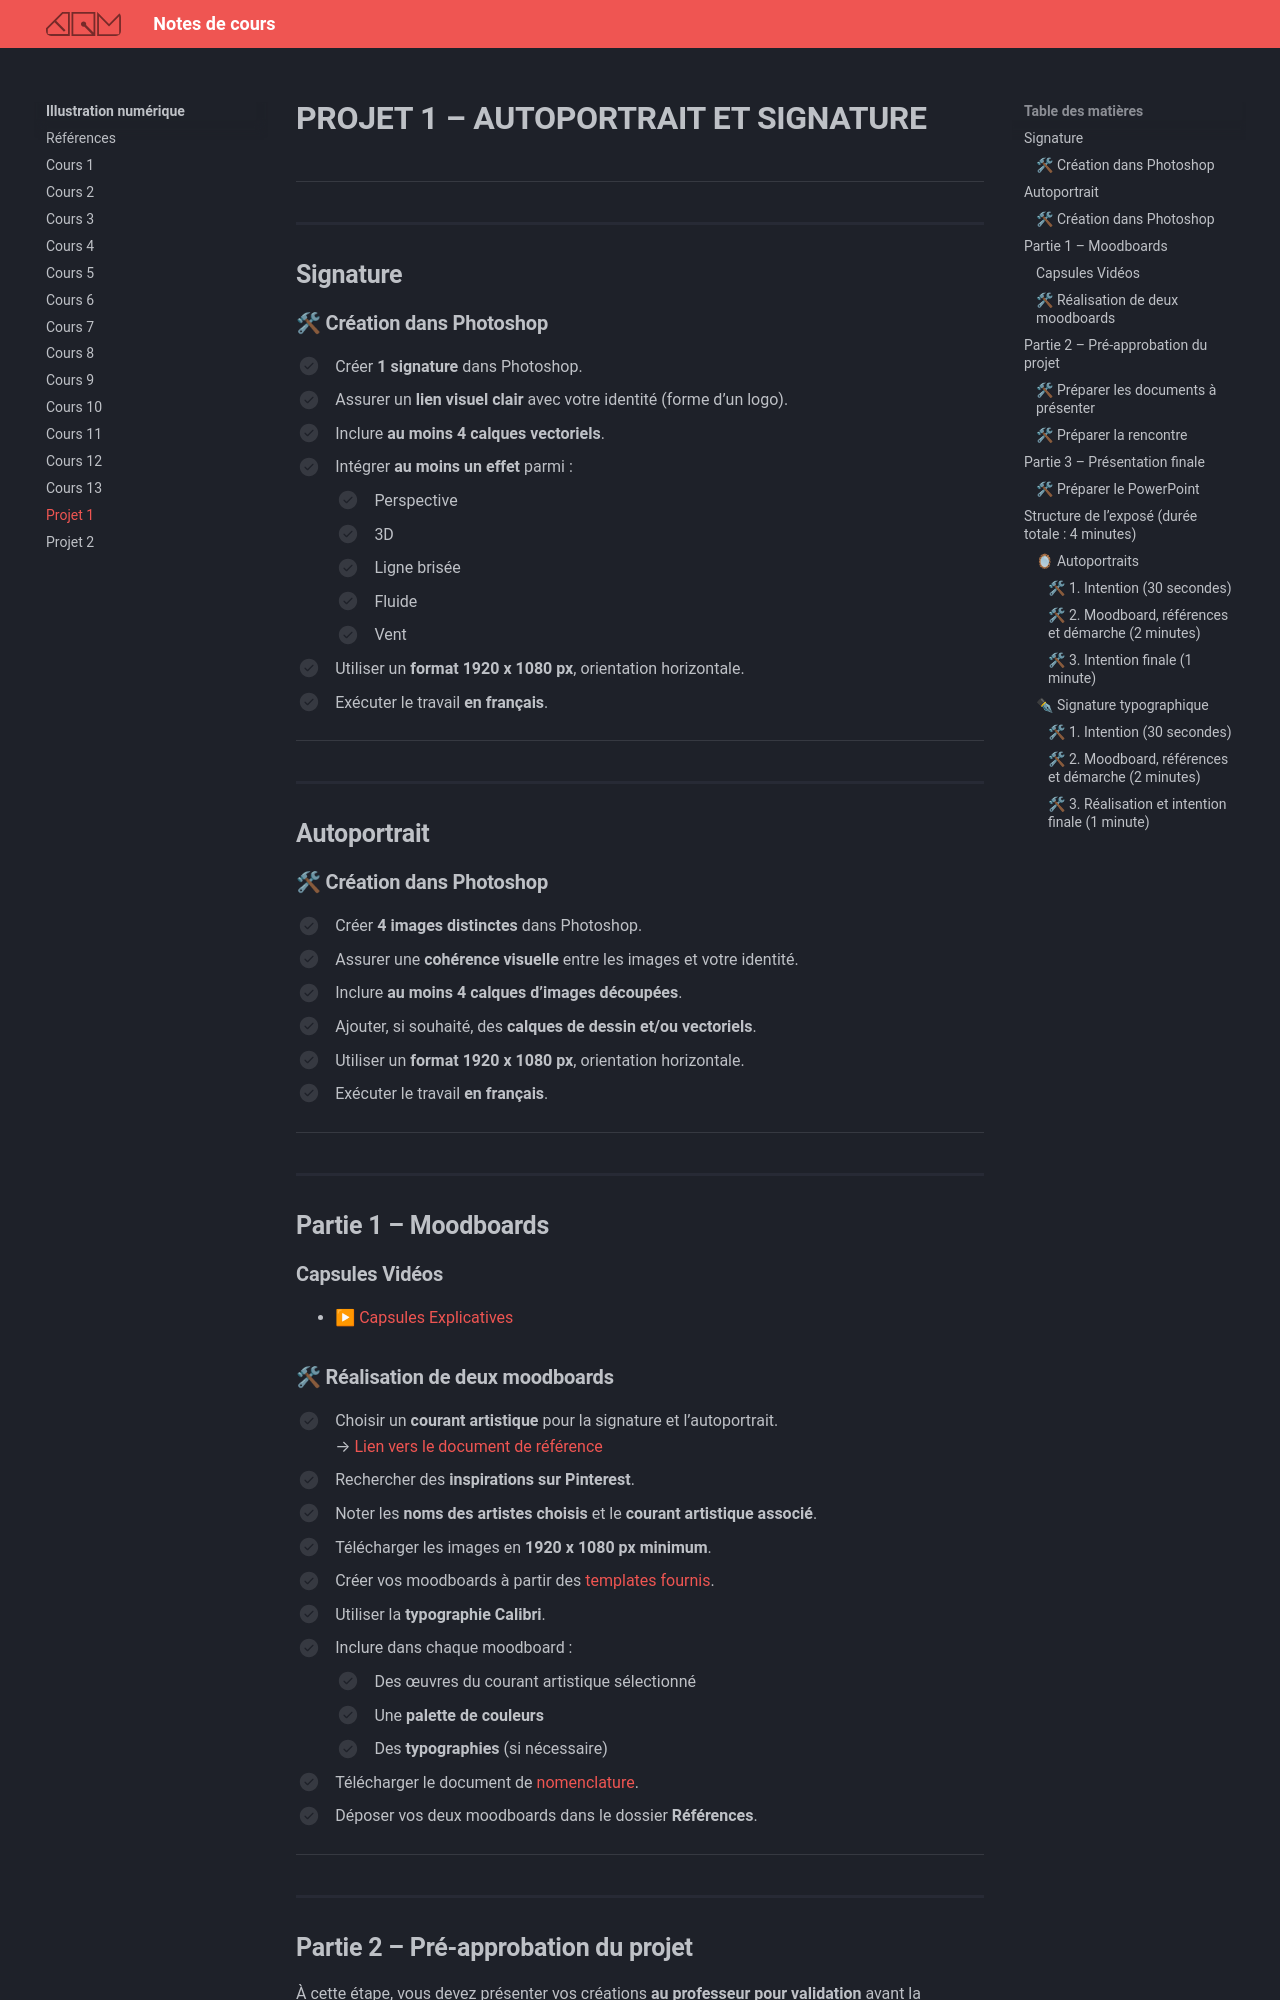

repository: GabChRichard/compendium · page: 582-121–illustration-numerique/projets/projet01.html · generator: mkdocs

# PROJET 1 – AUTOPORTRAIT ET SIGNATURE

---

## Signature

### 🛠 Création dans Photoshop
- [ ] Créer **1 signature** dans Photoshop.
- [ ] Assurer un **lien visuel clair** avec votre identité (forme d’un logo).
- [ ] Inclure **au moins 4 calques vectoriels**.
- [ ] Intégrer **au moins un effet** parmi :
  - [ ] Perspective  
  - [ ] 3D  
  - [ ] Ligne brisée  
  - [ ] Fluide  
  - [ ] Vent
- [ ] Utiliser un **format 1920 x 1080 px**, orientation horizontale.
- [ ] Exécuter le travail **en français**.

---

## Autoportrait

### 🛠 Création dans Photoshop
- [ ] Créer **4 images distinctes** dans Photoshop.
- [ ] Assurer une **cohérence visuelle** entre les images et votre identité.
- [ ] Inclure **au moins 4 calques d’images découpées**.
- [ ] Ajouter, si souhaité, des **calques de dessin et/ou vectoriels**.
- [ ] Utiliser un **format 1920 x 1080 px**, orientation horizontale.
- [ ] Exécuter le travail **en français**.

---

## Partie 1 – Moodboards

### Capsules Vidéos
- [▶ Capsules Explicatives](https://cmontmorency365-my.sharepoint.com/:f:/g/personal/dominic_roberts_cmontmorency_qc_ca/IgCgkUprO6hhR4_IpFCCr2mHAV75zdL13L5OxEBLyIn7Dk0?e=EnFRXm)

### 🛠 Réalisation de deux moodboards
- [ ] Choisir un **courant artistique** pour la signature et l’autoportrait.  
  → [Lien vers le document de référence](https://cmontmorency365-my.sharepoint.com/:p:/g/personal/flpilote_cmontmorency_qc_ca/EbWlYrtLqN1Mlf0xWOwJArEB92yLuuZ_LoN2-32pD9rcwQ?e=d63kE3)
- [ ] Rechercher des **inspirations sur Pinterest**.
- [ ] Noter les **noms des artistes choisis** et le **courant artistique associé**.
- [ ] Télécharger les images en **1920 x 1080 px minimum**.
- [ ] Créer vos moodboards à partir des [templates fournis](https://cmontmorency365-my.sharepoint.com/:f:/g/personal/flpilote_cmontmorency_qc_ca/EgMWAkBvYPJKspzsmGFOrqABp__7LcDgB9KLSWMrT_QmXw?e=c4R2Of).
- [ ] Utiliser la **typographie Calibri**.
- [ ] Inclure dans chaque moodboard :
  - [ ] Des œuvres du courant artistique sélectionné  
  - [ ] Une **palette de couleurs**  
  - [ ] Des **typographies** (si nécessaire)
- [ ] Télécharger le document de [nomenclature](https://cmontmorency365-my.sharepoint.com/:f:/g/personal/flpilote_cmontmorency_qc_ca/EtTOCPWMaspFh1mZfR3pQdkBnuwrvNMDu4M49-V-qh56jg?e=gPDhoR).
- [ ] Déposer vos deux moodboards dans le dossier **Références**.

---

## Partie 2 – Pré-approbation du projet

À cette étape, vous devez présenter vos créations **au professeur pour validation** avant la présentation finale.
